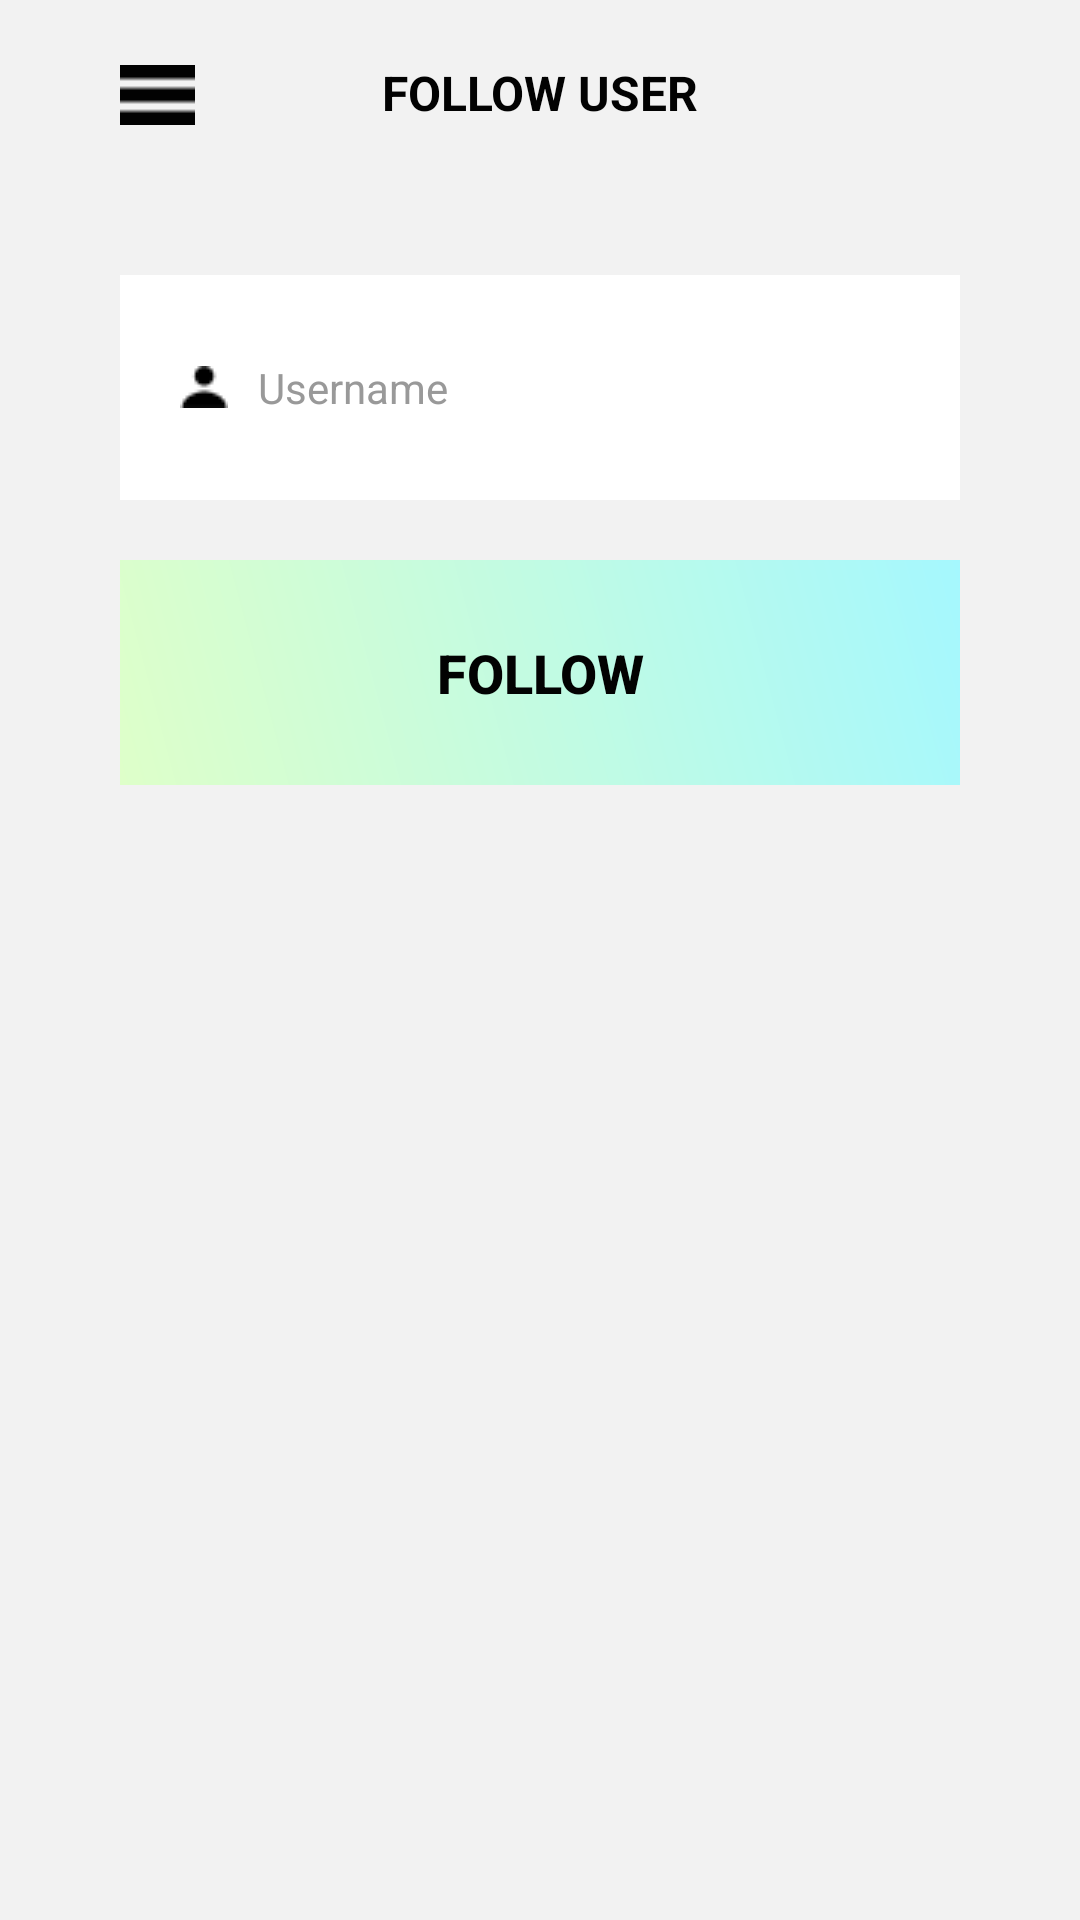

Write the Android layout XML for this screen, with the resource values it uses.
<!-- AndroidManifest.xml: application theme AppTheme -->
<!-- res/layout/follow_user.xml -->
<?xml version="1.0" encoding="utf-8"?>
<LinearLayout xmlns:android="http://schemas.android.com/apk/res/android"
              xmlns:app="http://schemas.android.com/apk/res-auto"
              android:layout_width="match_parent"
              android:layout_height="match_parent"
              android:background="@color/background"
              android:orientation="vertical">


    <LinearLayout
        android:layout_width="match_parent"
        android:layout_height="match_parent"
        android:layout_weight="0.00"
        android:paddingLeft="40dp"
        android:paddingRight="40dp"
        android:orientation="vertical">

        <android.support.constraint.ConstraintLayout
            android:layout_width="match_parent"
            android:layout_height="wrap_content"
            android:paddingTop="20dp">

            <TextView
                android:id="@+id/textView2"
                android:layout_width="0dp"
                android:layout_height="wrap_content"
                android:layout_marginEnd="25dp"
                android:text="FOLLOW USER"
                android:textAlignment="center"
                android:textColor="@color/colorPrimaryDark"
                android:textSize="16dp"
                android:textStyle="bold"
                app:layout_constraintBottom_toBottomOf="parent"
                app:layout_constraintEnd_toEndOf="parent"
                app:layout_constraintStart_toEndOf="@+id/menu_button"/>

            <Button
                android:id="@+id/menu_button"
                android:layout_width="25dp"
                android:layout_height="20dp"
                android:layout_marginBottom="0dp"
                android:layout_marginStart="0dp"
                android:layout_weight="0.00"
                android:background="@drawable/menu"
                android:onClick="showMenu"
                app:layout_constraintBottom_toBottomOf="parent"
                app:layout_constraintStart_toStartOf="parent"/>

        </android.support.constraint.ConstraintLayout>

        <EditText
            android:id="@+id/username_input_field"
            android:layout_width="match_parent"
            android:layout_height="75dp"
            android:layout_marginTop="50dp"
            android:background="#FFFFFF"
            android:drawableLeft="@drawable/user_icon"
            android:drawablePadding="10dp"
            android:hint="Username"
            android:textColorHint="@color/editTextHint"
            android:textColor="@color/colorPrimary"
            android:inputType="text"
            android:paddingLeft="20dp"
            android:textSize="14sp" />

        <Button
            android:id="@+id/follow_user_button"
            style="@style/Widget.AppCompat.Button.Borderless.Colored"
            android:layout_width="match_parent"
            android:layout_height="75dp"
            android:layout_marginTop="20dp"
            android:background="@drawable/gradient"
            android:text="FOLLOW"
            android:textAlignment="center"
            android:textColor="@color/colorPrimary"
            android:textSize="18sp"
            android:textStyle="bold"/>


    </LinearLayout>

</LinearLayout>
<!-- resources referenced by this layout -->
<resources>
  <color name="background">#F2F2F2</color>
  <color name="colorPrimary">#020202</color>
  <color name="colorPrimaryDark">#020202</color>
  <color name="editTextHint">#999999</color>
  <!-- drawable gradient (drawable) -->
  <?xml version="1.0" encoding="utf-8"?>
  <shape xmlns:android="http://schemas.android.com/apk/res/android"
      android:shape="rectangle">
      
      <gradient
          android:startColor="#DEFFC9"
          android:centerColor="#C2FBE2"
          android:endColor="#A5F8FE"
          android:angle="45" />
  </shape>
  <!-- drawable menu: png bitmap (drawable, 112 bytes) -->
  <!-- drawable user_icon: png bitmap (drawable, 276 bytes) -->
  <style name="AppTheme" parent="Theme.AppCompat.NoActionBar">
          
          <item name="colorPrimary">@color/colorPrimary</item>
          <item name="colorPrimaryDark">@color/colorPrimaryDark</item>
          <item name="colorAccent">@color/colorAccent</item>
      </style>
  <color name="colorAccent">#020202</color>
</resources>
